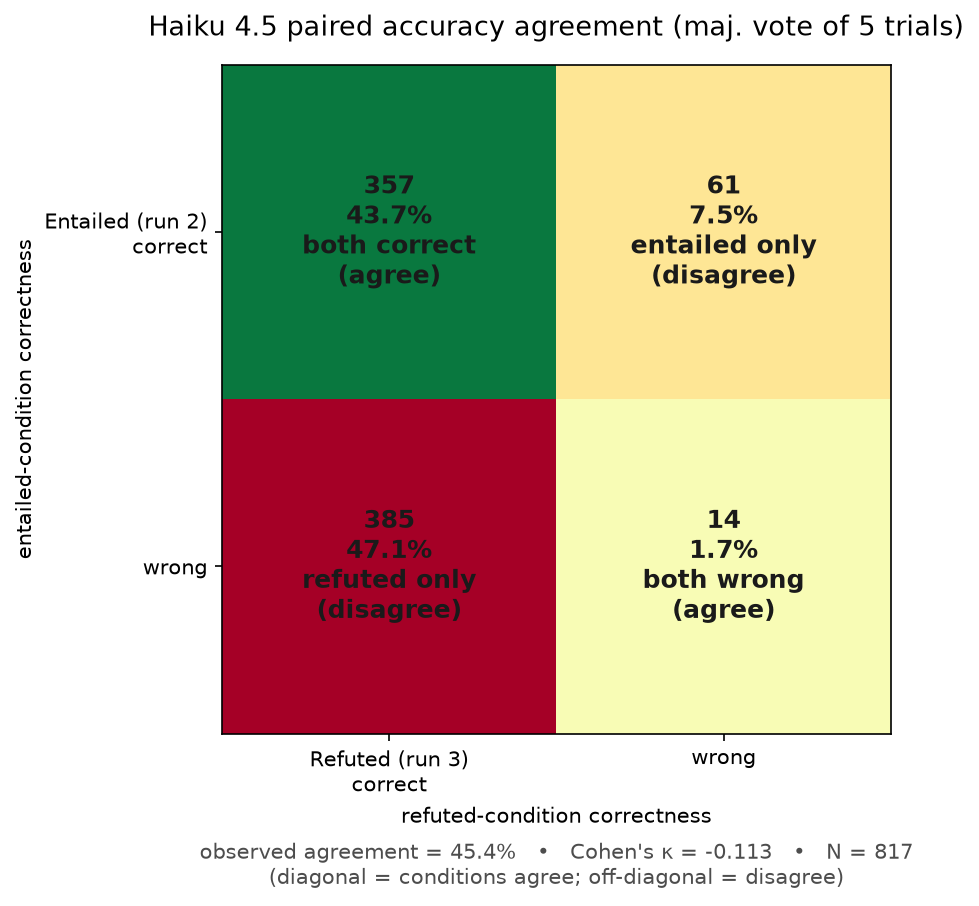

Source data for this figure (header and first rows):
cell, entailed, refuted, kind, count, frequency
both_correct, correct, correct, agree, 357, 0.4370
entailed_only, correct, wrong, disagree, 61, 0.0747
refuted_only, wrong, correct, disagree, 385, 0.4712
both_wrong, wrong, wrong, agree, 14, 0.0171
observed_agreement, , , , 371, 0.4541
cohen_kappa, , , , , -0.1129
TOTAL, , , , 817, 1
